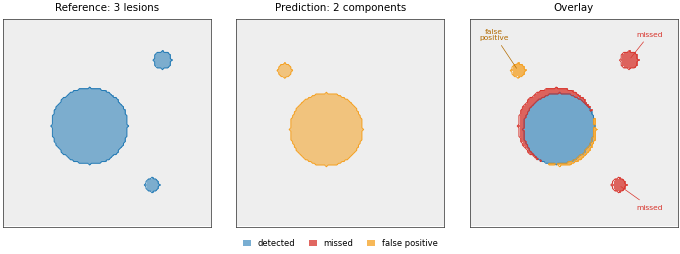

Source code (Python):
# -*- coding: utf-8 -*-
"""
Schematic: why voxel-overlap Dice and lesion-wise Dice disagree.
One synthetic slice: a reference with one large and two small lesions, and a
prediction that finds the large one well, misses both small ones, and adds one
spurious component. Voxel Dice is high; lesion-wise Dice is low. The numbers
are computed from the drawn masks, not typed in.
Output: figures/fig_metric_schematic.pdf (and .png).
"""
import os
import numpy as np
import matplotlib
matplotlib.use("Agg")
import matplotlib.pyplot as plt
from matplotlib.patches import Patch
from scipy import ndimage

OUT = "figures"
os.makedirs(OUT, exist_ok=True)
S = {"title": 7.4, "label": 6.6, "small": 6.0, "tiny": 5.4}
plt.rcParams.update({
    "font.family": "sans-serif",
    "font.sans-serif": ["Arial", "Helvetica", "DejaVu Sans"],
    "font.size": S["label"], "savefig.dpi": 600, "savefig.bbox": "tight",
    "savefig.pad_inches": 0.03, "savefig.facecolor": "white",
    "pdf.fonttype": 42, "ps.fonttype": 42})
INK, GREY = "#2a2a2a", "#8c8c8c"
REF, PRED = "#1f78b4", "#f5a020"
TP, FN, FP = "#2078b4", "#d8342c", "#f5a020"

N = 120
yy, xx = np.mgrid[:N, :N]


def disc(cy, cx, r):
    return (yy - cy) ** 2 + (xx - cx) ** 2 <= r * r


ref = disc(62, 50, 22) | disc(24, 92, 5) | disc(96, 86, 4)
pred = disc(64, 52, 21) | disc(30, 28, 4)      # large lesion found (offset), one spurious blob

# voxel-overlap Dice
inter = (ref & pred).sum()
dice_vox = 2 * inter / (ref.sum() + pred.sum())

# lesion-wise: match components by any overlap (the schematic's rule)
rl, nr = ndimage.label(ref)
pl, npred = ndimage.label(pred)
S_sum, matched_pred = 0.0, set()
for k in range(1, nr + 1):
    g = rl == k
    hits = set(np.unique(pl[g])) - {0}
    if hits:
        p = np.isin(pl, list(hits))
        S_sum += 2 * (g & p).sum() / (g.sum() + p.sum())
        matched_pred |= hits
n_fp = npred - len(matched_pred)
dice_lw = S_sum / (nr + n_fp)

fig, axes = plt.subplots(1, 3, figsize=(7.0, 2.6))
fig.subplots_adjust(wspace=0.03, left=0.005, right=0.995, top=0.91, bottom=0.11)
for ax in axes:
    ax.set_xlim(0, N); ax.set_ylim(N, 0); ax.set_xticks([]); ax.set_yticks([])
    for sp in ax.spines.values():
        sp.set_linewidth(0.5); sp.set_color("#2a2a2a")
    ax.imshow(np.full((N, N), 0.93), cmap="gray", vmin=0, vmax=1)


def fill(ax, m, c, a=0.55):
    rgba = np.zeros(m.shape + (4,)); rgba[m] = matplotlib.colors.to_rgba(c, a)
    ax.imshow(rgba, interpolation="nearest")
    ax.contour(m.astype(float), levels=[0.5], colors=[c], linewidths=0.7)


fill(axes[0], ref, REF)
axes[0].set_title("Reference: 3 lesions", fontsize=S["title"])
fill(axes[1], pred, PRED)
axes[1].set_title("Prediction: 2 components", fontsize=S["title"])
fill(axes[2], ref & pred, TP, 0.6)
fill(axes[2], ref & ~pred, FN, 0.75)
fill(axes[2], ~ref & pred, FP, 0.75)
axes[2].set_title("Overlay", fontsize=S["title"])

# annotations on the overlay
axes[2].annotate("missed", (92, 24), (104, 10), fontsize=S["tiny"], color=FN,
                 arrowprops=dict(arrowstyle="-", lw=0.5, color=FN), ha="center")
axes[2].annotate("missed", (86, 96), (104, 110), fontsize=S["tiny"], color=FN,
                 arrowprops=dict(arrowstyle="-", lw=0.5, color=FN), ha="center")
axes[2].annotate("false\npositive", (28, 30), (14, 12), fontsize=S["tiny"],
                 color="#b36b00", arrowprops=dict(arrowstyle="-", lw=0.5,
                 color="#b36b00"), ha="center", linespacing=1.1)

fig.legend(handles=[Patch(facecolor=TP, alpha=0.6, label="detected"),
                    Patch(facecolor=FN, alpha=0.75, label="missed"),
                    Patch(facecolor=FP, alpha=0.75, label="false positive")],
           loc="lower center", ncol=3, frameon=False, fontsize=S["small"],
           bbox_to_anchor=(0.5, 0.0), handlelength=1.0, columnspacing=1.6)

fig.savefig(f"{OUT}/fig_metric_schematic.pdf")
fig.savefig(f"{OUT}/fig_metric_schematic.png")
print(f"voxel Dice {dice_vox:.3f} · lesion-wise {dice_lw:.3f} · S={S_sum:.3f} N_gt={nr} N_fp={n_fp}")
